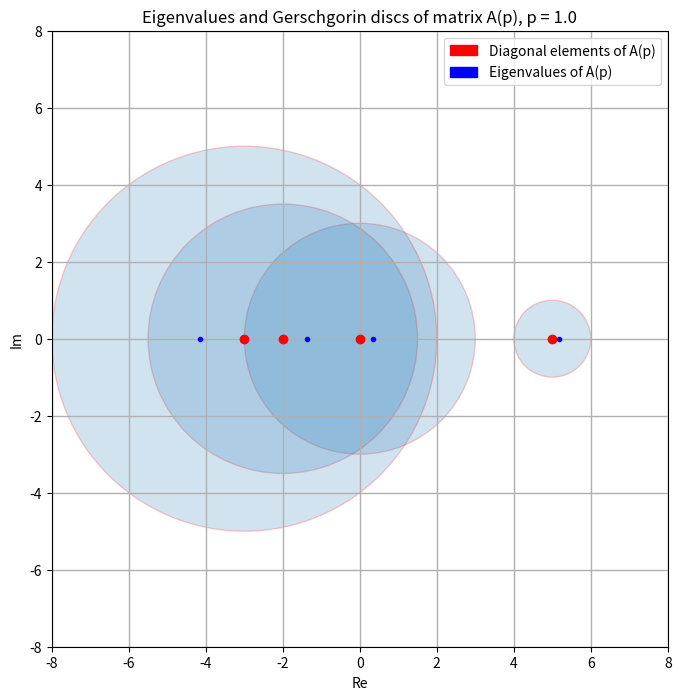
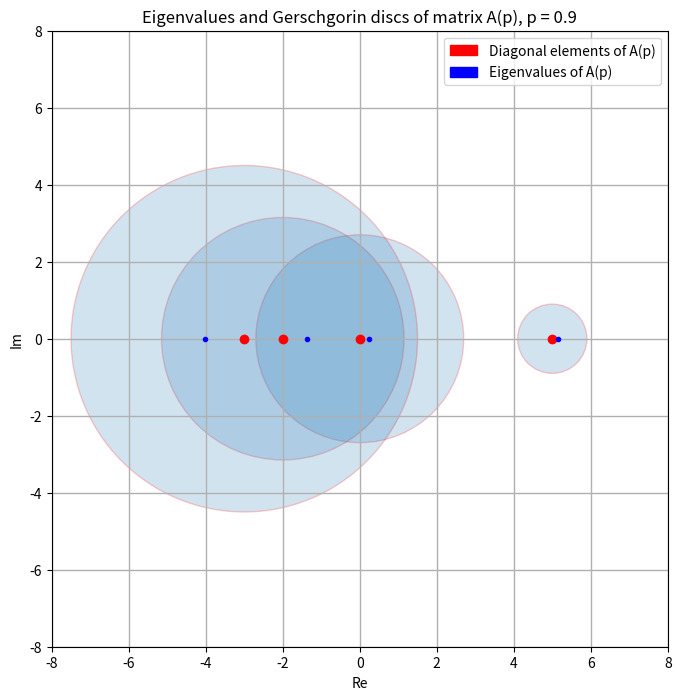
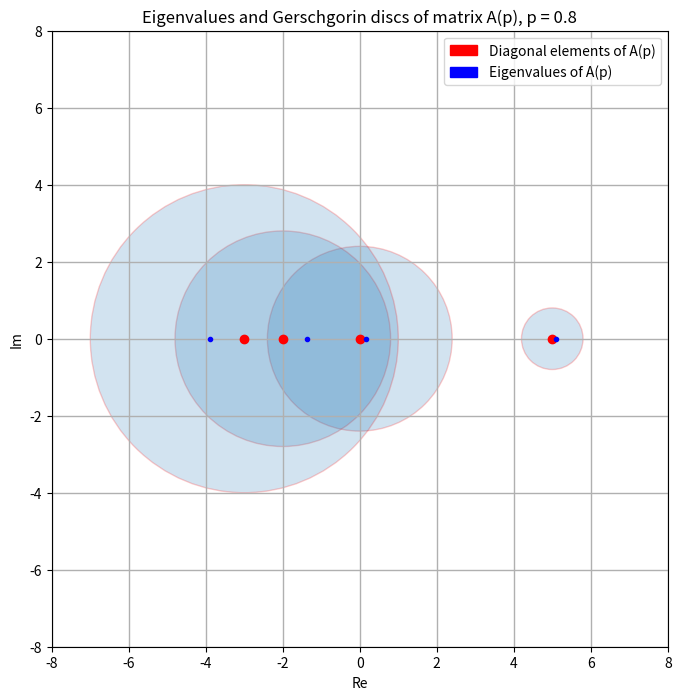
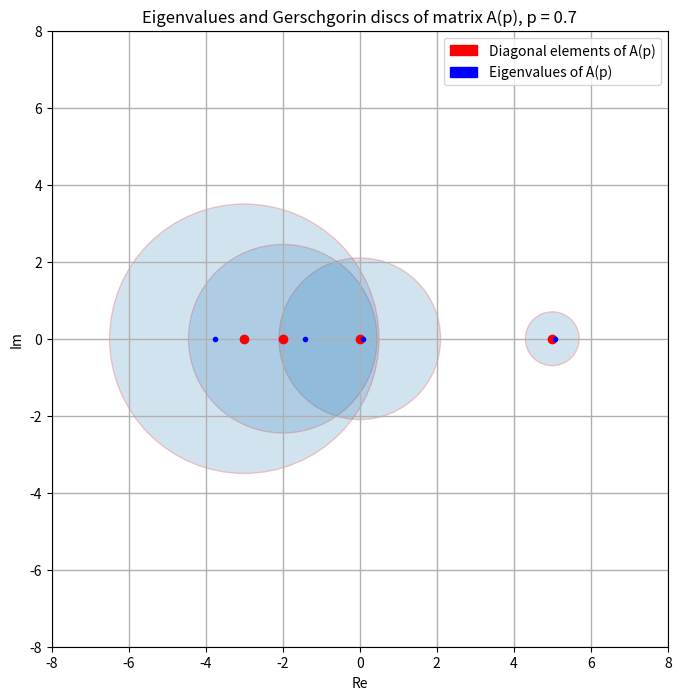
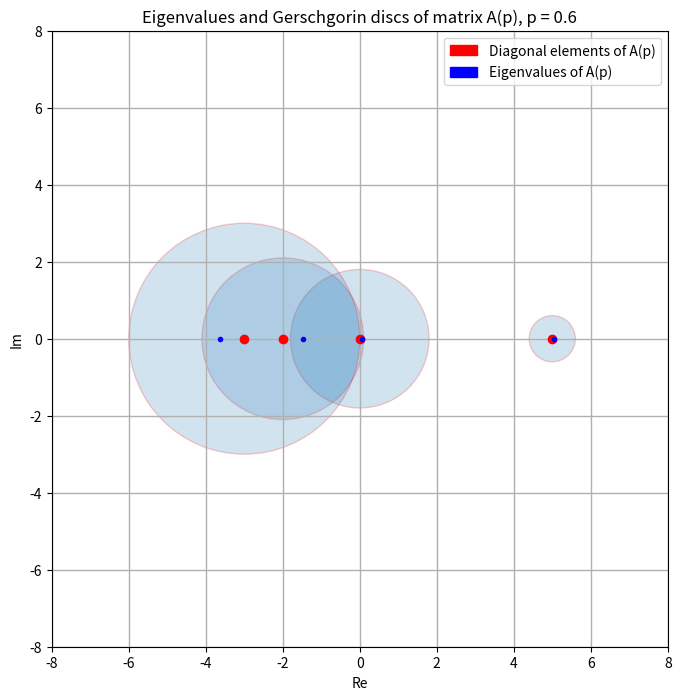
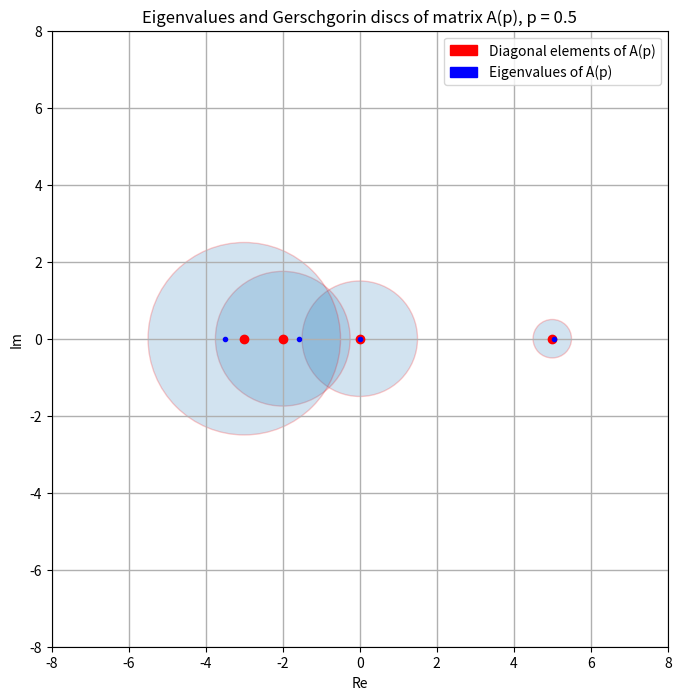
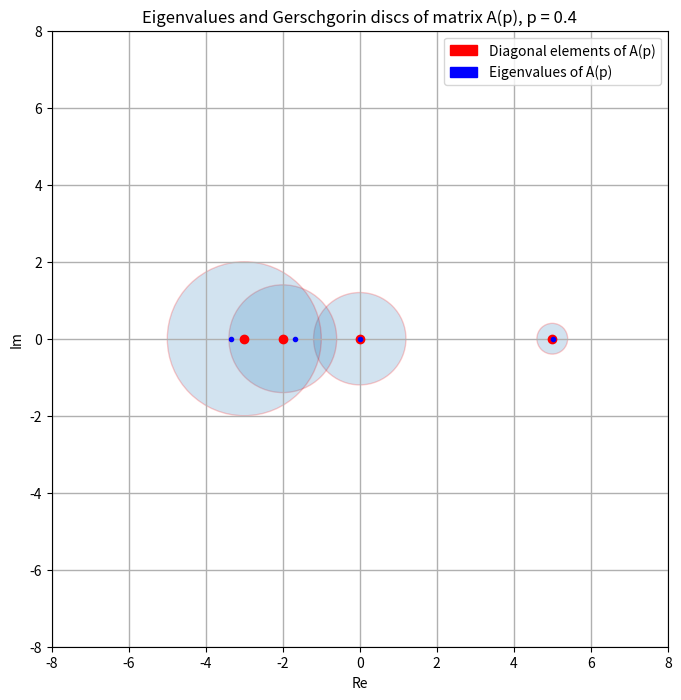
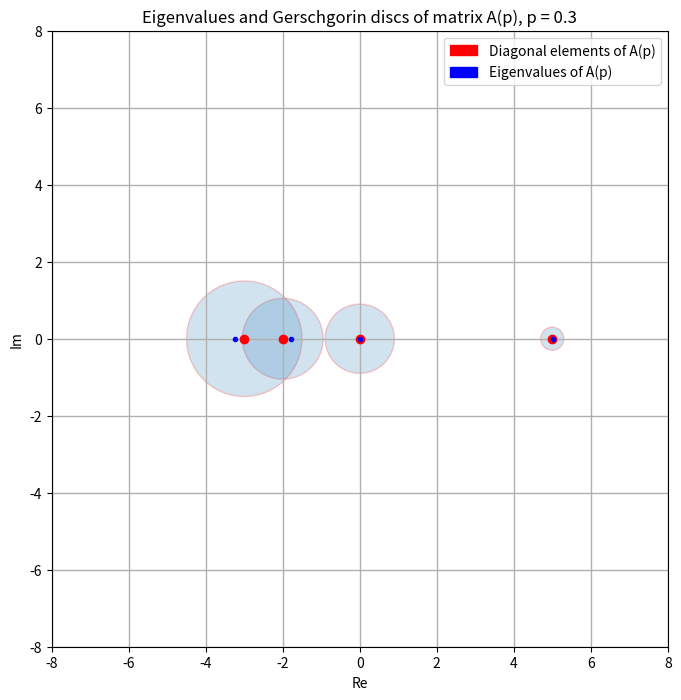
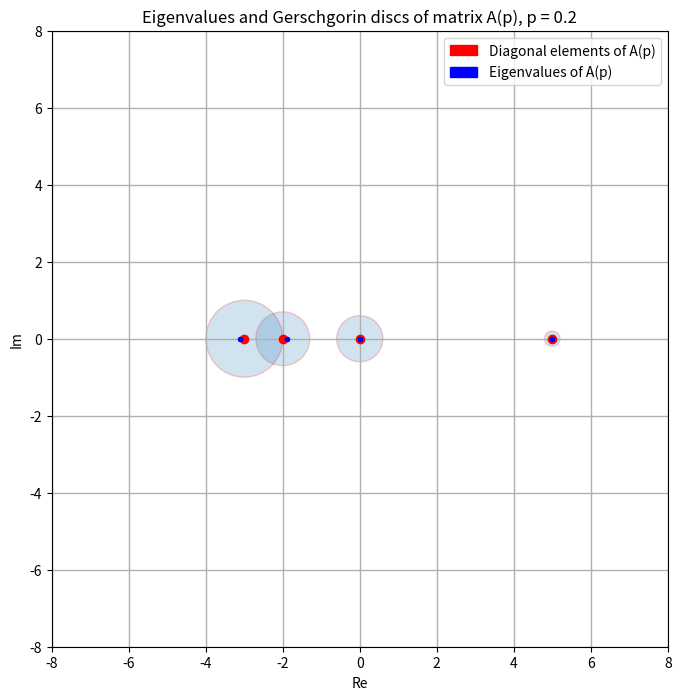
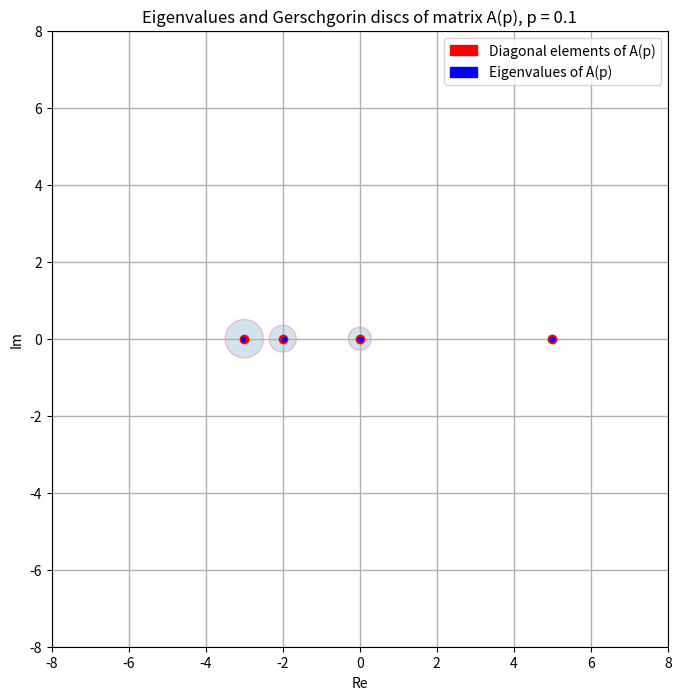

Python code for these plots, in order:
# -*- coding: utf-8 -*-
"""
Created on Tue Oct  8 13:30:14 2019

@author: lill-Juvelen
"""

# compute eigenvalues of matrix

import numpy as np
from numpy import linalg as LA

import matplotlib.pyplot as plt
import matplotlib.patches as mpatches
import matplotlib.pyplot as plt
from matplotlib import animation

from pylab import *

#%%
"""
 TASK 1: demonstrate the Gerschgorin theorem with Gerschgorin disks and 
 diagonal dominant matrix. we start with a matrix A that is -not- 
 diagonally dominant, and for every iteration we diminish the not diagonal
 elements with a factor p : {1, 0.9, 0.8, 0.7, 0.6, 0.5, 0.4, 0.3, 0.2, 0.1}
 -> when the matrix is diagonally dominant the gregorin discs cover the 
 true eigenvalues. 
 
 Demonstration by plotting
"""
def A_p(p):
    Ad = np.array([5,0,-2,-3])
    Ap = p* np.array([[0,0,0,-1], [1,0,-1,1],[-1.5, 1, 0, 1], [-1,1,3,0]])
    np.fill_diagonal(Ap, Ad)
    return Ap

# collect p factors in decreasing array
p = np.linspace(1, 0, 10, endpoint=False)

"""
# for different p we compute eigenvalues using eig and plot the eigenvalues in 
complex plane
"""
r = []
for j in range(0,10):
    print('p = ', p[j])
    
    # create matrix A(p)
    A = A_p(p[j])
    eigvals, evec = LA.eig(A)
    n = len(A)
    figure(figsize=(8,8))
    ax=subplot(aspect='equal')
    ax.set_xlim((-8, 8))
    ax.set_ylim((-8, 8))
    
    for i in range(0,n):
        xii = np.real(eigvals[i])
        yii = np.imag(eigvals[i])
        xi = np.real(A[i,i])
        yi = np.imag(A[i,i])
        ri = np.sum(np.abs(A[i,:])) - np.abs(A[i,i])
        r.append(ri)
        circle1=plt.Circle((xi,yi),ri, alpha=0.2, edgecolor='r')
        plt.gcf().gca().add_artist(circle1)
        grid(linestyle='-', linewidth=1)
        plt.plot(xi, yi,'o', color='r')
        plt.plot(xii,yii, '.', color='b')
    
    red_patch = mpatches.Patch(color='red', label='Diagonal elements of A(p)')
    blue_patch = mpatches.Patch(color='blue', label='Eigenvalues of A(p)')
    plt.legend(handles=[red_patch, blue_patch])
    plt.title('Eigenvalues and Gerschgorin discs of matrix A(p), p = %.1f' % p[j])
    plt.xlabel('Re' )
    plt.ylabel('Im')
    plt.show()
        
    